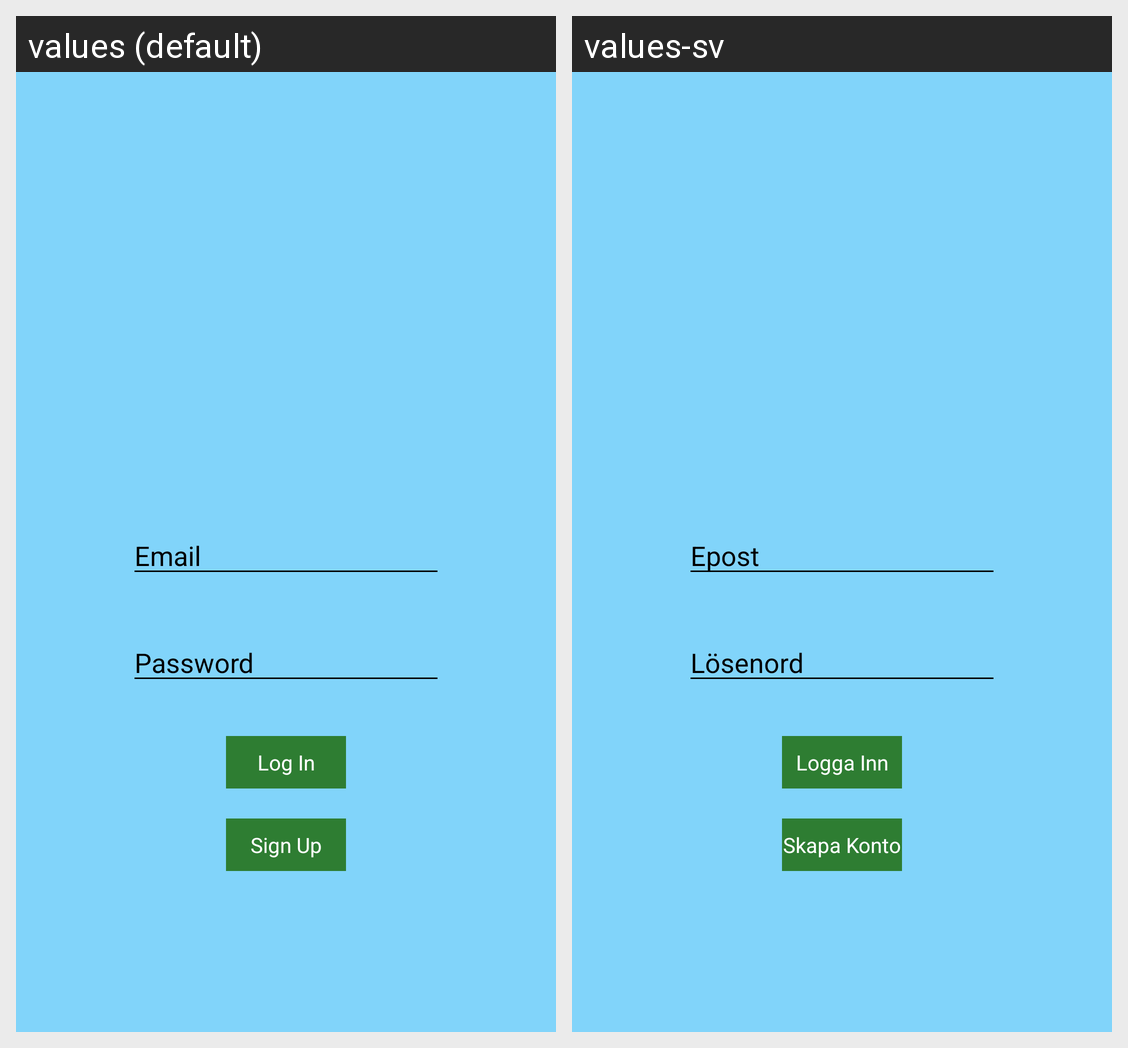

Translations of the strings shown on this Android screen, per locale in the grid:
Android screen res/layout/activity_log_in.xml rendered under 2 locales, left to right: values (default), values-sv. Device: Nexus 5 (rendered at 1080×1920; each locale shown at half size, 540×960, under a caption strip naming it); theme LightAppTheme.
Strings drawn on this screen, with the default value and each locale's value (text and hints the layout hard-codes, and strings that could not be matched under every locale, appear in the picture but are not listed):

email
  values: Email
  values-sv: Epost

password
  values: Password
  values-sv: Lösenord

log_in
  values: Log In
  values-sv: Logga Inn

sign_up
  values: Sign Up
  values-sv: Skapa Konto
